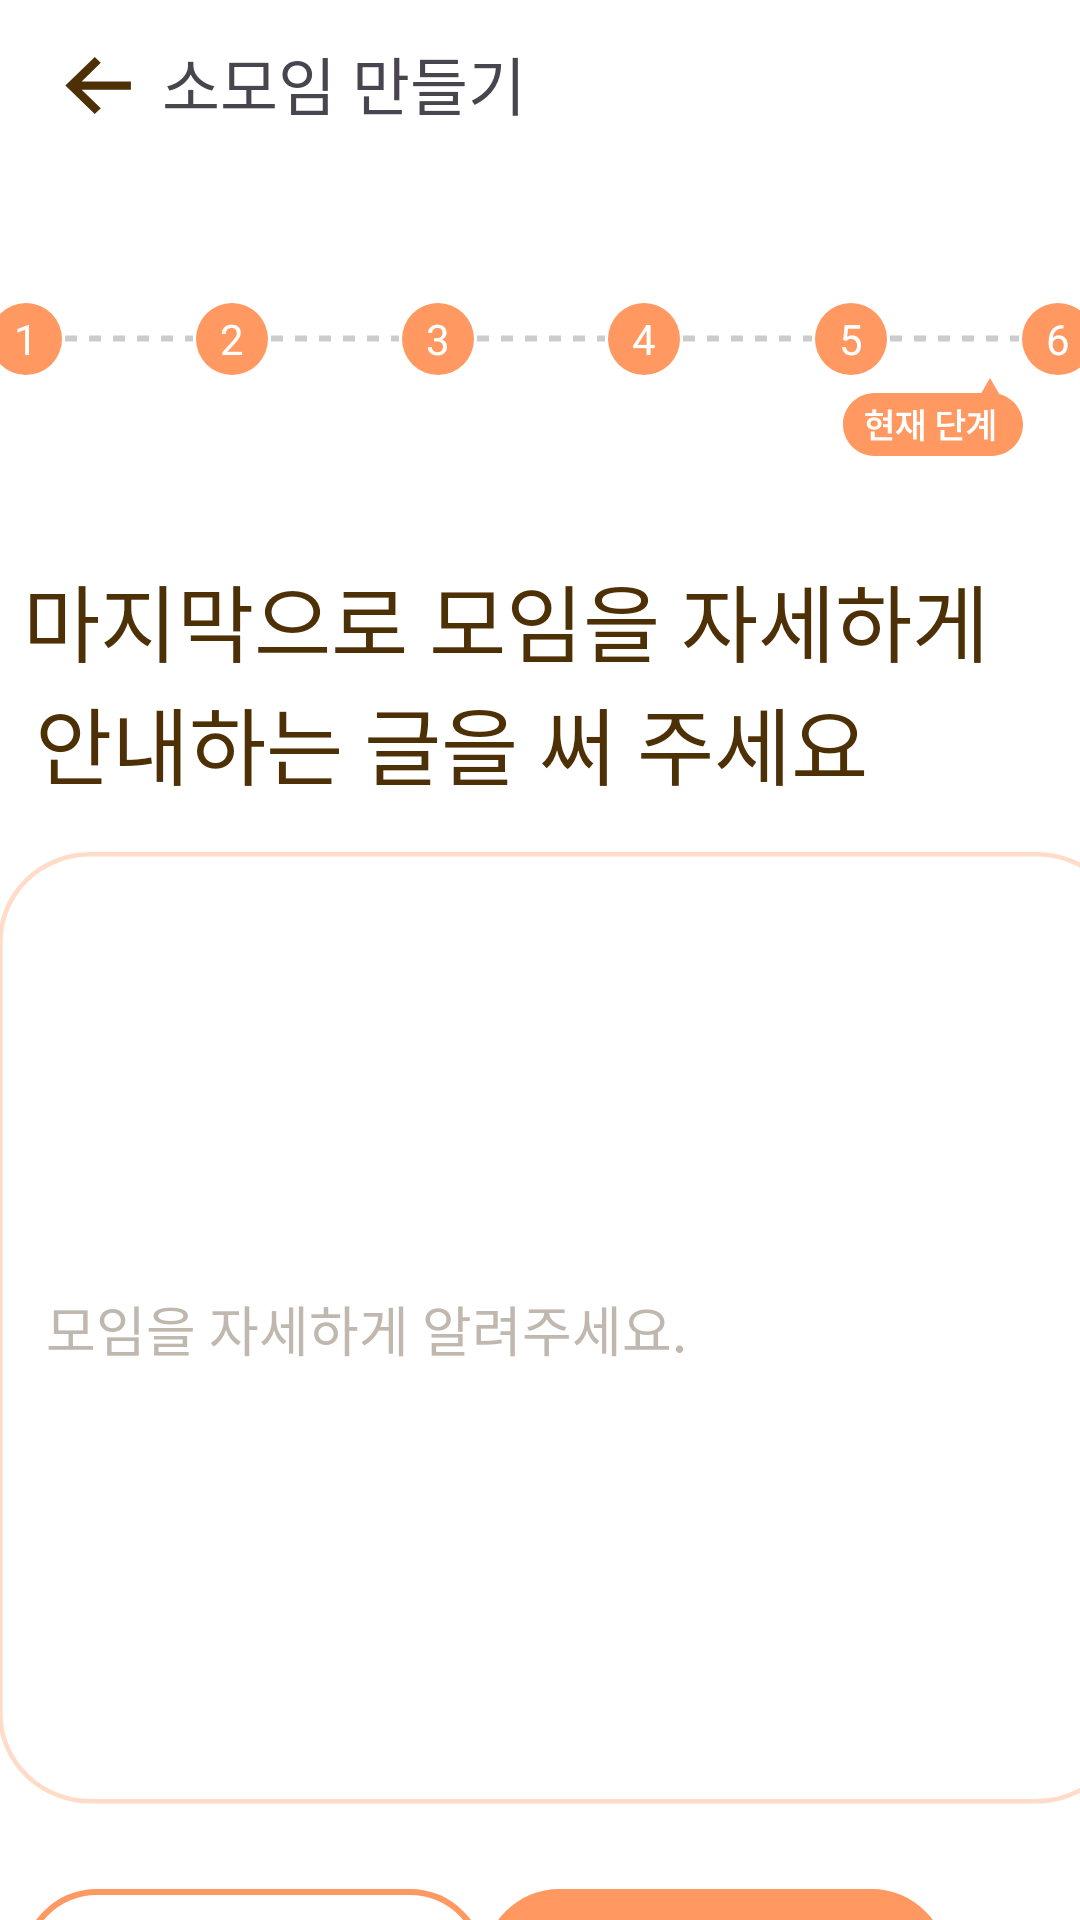

Here is an Android app screen rendered from its layout file. Give the layout XML and the strings, colors and styles it references.
<!-- AndroidManifest.xml: application theme Theme.YouLiveAlone -->
<!-- res/layout/meeting_write_6p.xml -->
<?xml version="1.0" encoding="utf-8"?>
<androidx.constraintlayout.widget.ConstraintLayout xmlns:android="http://schemas.android.com/apk/res/android"
    xmlns:app="http://schemas.android.com/apk/res-auto"
    xmlns:tools="http://schemas.android.com/tools"
    android:layout_width="match_parent"
    android:layout_height="match_parent"
    android:background="@color/white">

    <TextView
        android:id="@+id/textView3"
        android:layout_width="wrap_content"
        android:layout_height="wrap_content"
        android:layout_marginTop="60dp"
        android:fontFamily="@font/pretendard"
        android:text="마지막으로 모임을 자세하게"
        android:textColor="#4D3005"
        android:textSize="28dp"
        app:layout_constraintEnd_toEndOf="parent"
        app:layout_constraintHorizontal_bias="0.2"
        app:layout_constraintStart_toStartOf="parent"
        app:layout_constraintTop_toBottomOf="@+id/linearLayout2" />

    <TextView
        android:id="@+id/textView4"
        android:layout_width="wrap_content"
        android:layout_height="wrap_content"
        android:fontFamily="@font/pretendard"
        android:text="안내하는 글을 써 주세요"
        android:textColor="#4D3005"
        android:textSize="28dp"
        app:layout_constraintEnd_toEndOf="parent"
        app:layout_constraintHorizontal_bias="0.142"
        app:layout_constraintStart_toStartOf="parent"
        app:layout_constraintTop_toBottomOf="@+id/textView3" />

    <LinearLayout
        android:id="@+id/searchView"
        android:layout_width="377dp"
        android:layout_height="317.52dp"
        android:layout_margin="16dp"
        android:background="@drawable/meeting_write6p_background"
        android:gravity="center_vertical"
        android:orientation="horizontal"
        android:padding="8dp"
        app:layout_constraintEnd_toEndOf="parent"
        app:layout_constraintHorizontal_bias="0.352"
        app:layout_constraintStart_toStartOf="parent"
        app:layout_constraintTop_toBottomOf="@+id/textView4">


        <EditText
            android:id="@+id/editTextSearch"
            android:layout_width="0dp"
            android:layout_height="match_parent"
            android:layout_weight="1"
            android:background="@android:color/transparent"
            android:hint="모임을 자세하게 알려주세요. "
            android:inputType="textMultiLine"
            android:paddingStart="8dp"
            android:textColor="#000000"
            android:textColorHint="#C0B8AE" />
    </LinearLayout>

    <ImageView
        android:id="@+id/imageView2"
        android:layout_width="wrap_content"
        android:layout_height="wrap_content"
        app:layout_constraintEnd_toEndOf="parent"
        app:layout_constraintHorizontal_bias="0.937"
        app:layout_constraintStart_toStartOf="parent"
        app:layout_constraintTop_toBottomOf="@+id/linearLayout2"
        app:srcCompat="@drawable/meeting_write_currentlevel1" />

    <LinearLayout
        android:id="@+id/linearLayout2"
        android:layout_width="368dp"
        android:layout_height="26dp"
        android:layout_marginTop="100dp"
        android:gravity="center"
        android:orientation="horizontal"
        app:layout_constraintEnd_toEndOf="parent"
        app:layout_constraintHorizontal_bias="0.488"
        app:layout_constraintStart_toStartOf="parent"
        app:layout_constraintTop_toTopOf="parent">

        
        <TextView
            android:id="@+id/step1"
            android:layout_width="24dp"
            android:layout_height="24dp"
            android:background="@drawable/step_circle_filled"
            android:gravity="center"
            android:text="1"
            android:textColor="@android:color/white" />

        

        

        <View
            android:layout_width="0dp"
            android:layout_height="3dp"
            android:layout_weight="1"
            android:background="@drawable/dotted_line" />

        <TextView
            android:id="@+id/step2"
            android:layout_width="24dp"
            android:layout_height="24dp"
            android:background="@drawable/step_circle_filled"
            android:gravity="center"
            android:text="2"
            android:textColor="@android:color/white" />
        

        

        <View
            android:layout_width="0dp"
            android:layout_height="3dp"
            android:layout_weight="1"
            android:background="@drawable/dotted_line" />

        <TextView
            android:id="@+id/step3"
            android:layout_width="24dp"
            android:layout_height="24dp"
            android:background="@drawable/step_circle_filled"
            android:gravity="center"
            android:text="3"
            android:textColor="@android:color/white" />
        
        <View
            android:layout_width="0dp"
            android:layout_height="3dp"
            android:layout_weight="1"
            android:background="@drawable/dotted_line" />

        
        <TextView
            android:id="@+id/step4"
            android:layout_width="24dp"
            android:layout_height="24dp"
            android:background="@drawable/step_circle_filled"
            android:gravity="center"
            android:text="4"
            android:textColor="@android:color/white" />
        
        <View
            android:layout_width="0dp"
            android:layout_height="3dp"
            android:layout_weight="1"
            android:background="@drawable/dotted_line" />

        
        <TextView
            android:id="@+id/step5"
            android:layout_width="24dp"
            android:layout_height="24dp"
            android:background="@drawable/step_circle_filled"
            android:gravity="center"
            android:text="5"
            android:textColor="@android:color/white" />
        
        <View
            android:layout_width="0dp"
            android:layout_height="3dp"
            android:layout_weight="1"
            android:background="@drawable/dotted_line" />

        
        <TextView
            android:id="@+id/step6"
            android:layout_width="24dp"
            android:layout_height="24dp"
            android:background="@drawable/step_circle_filled"
            android:gravity="center"
            android:text="6"
            android:textColor="@android:color/white" />

        
    </LinearLayout>

    <TextView
        android:id="@+id/textView2"
        android:layout_width="wrap_content"
        android:layout_height="wrap_content"
        android:layout_marginStart="4dp"
        android:layout_marginTop="12dp"
        android:fontFamily="@font/pretendard"
        android:text="소모임 만들기"
        android:textSize="21dp"
        app:layout_constraintStart_toEndOf="@+id/meeting_back1"
        app:layout_constraintTop_toTopOf="parent" />

    <ImageView
        android:id="@+id/meeting_back1"
        android:layout_width="34dp"
        android:layout_height="33dp"
        android:layout_marginStart="16dp"
        android:layout_marginTop="12dp"
        android:background="@drawable/meeting_backbutton"
        app:layout_constraintStart_toStartOf="parent"
        app:layout_constraintTop_toTopOf="parent" />

    <ImageButton
        android:id="@+id/imageButton"
        android:layout_width="28dp"
        android:layout_height="33dp"
        android:layout_marginStart="188dp"
        android:layout_marginTop="12dp"
        android:background="@android:color/transparent"
        app:layout_constraintStart_toEndOf="@+id/textView2"
        app:layout_constraintTop_toTopOf="parent"
        app:srcCompat="@drawable/alarm" />

    <ImageButton
        android:id="@+id/uploadbtn"
        android:layout_width="wrap_content"
        android:layout_height="wrap_content"
        android:layout_marginTop="28dp"
        android:layout_marginEnd="44dp"
        android:background="@drawable/meeting_upload"
        app:layout_constraintEnd_toEndOf="parent"
        app:layout_constraintTop_toBottomOf="@+id/searchView" />

    <ImageButton
        android:id="@+id/cancelbtn"
        android:layout_width="wrap_content"
        android:layout_height="wrap_content"
        android:layout_marginStart="32dp"
        android:layout_marginTop="28dp"
        android:layout_marginEnd="18dp"
        android:background="@drawable/meeting_writecancel"
        app:layout_constraintEnd_toStartOf="@+id/uploadbtn"
        app:layout_constraintHorizontal_bias="0.571"
        app:layout_constraintStart_toStartOf="parent"
        app:layout_constraintTop_toBottomOf="@+id/searchView" />


</androidx.constraintlayout.widget.ConstraintLayout>
<!-- resources referenced by this layout -->
<resources>
  <color name="white">#FFFFFFFF</color>
  <!-- drawable dotted_line (drawable) -->
  <?xml version="1.0" encoding="utf-8"?>
  <shape xmlns:android="http://schemas.android.com/apk/res/android"
      android:shape="line">
      <size android:height="2dp"/>
      <stroke
          android:width="2dp"
          android:color="#CCCCCC"
          android:dashWidth="4dp"
          android:dashGap="4dp"/>
  </shape>
  <!-- drawable meeting_backbutton (drawable) -->
  <vector xmlns:android="http://schemas.android.com/apk/res/android"
      android:width="30dp"
      android:height="30dp"
      android:viewportWidth="30"
      android:viewportHeight="30">
    <path
        android:pathData="M24.375,16.25L9.892,16.25L15.517,21.875L13.75,23.642L5.108,15L13.75,6.357L15.517,8.125L9.892,13.75L24.375,13.75L24.375,16.25Z"
        android:fillColor="#4D3005"/>
  </vector>
  <!-- drawable meeting_upload (drawable) -->
  <vector xmlns:android="http://schemas.android.com/apk/res/android"
      android:width="155dp"
      android:height="51dp"
      android:viewportWidth="155"
      android:viewportHeight="51">
    <path
        android:pathData="M129.5,51L25.5,51A25.5,25.5 0,0 1,0 25.5L0,25.5A25.5,25.5 0,0 1,25.5 0L129.5,0A25.5,25.5 0,0 1,155 25.5L155,25.5A25.5,25.5 0,0 1,129.5 51z"
        android:fillColor="#FF9861"/>
    <path
        android:pathData="M46.69,30.7V32.57H29.75V30.7H37.05V26.66H31.62V17.72H44.74V26.66H39.31V30.7H46.69ZM33.85,19.55V24.88H42.49V19.55H33.85ZM63.34,16.31V26.81H61.04V16.31H63.34ZM63.34,27.71V34.6H51.04V27.71H63.34ZM53.29,29.51V32.75H61.11V29.51H53.29ZM53.23,17.19C56.08,17.19 58.21,18.99 58.21,21.62C58.21,24.16 56.08,26.01 53.23,26.01C50.36,26.01 48.23,24.16 48.23,21.62C48.23,18.99 50.36,17.19 53.23,17.19ZM53.23,19.12C51.61,19.12 50.44,20.08 50.46,21.62C50.44,23.12 51.61,24.08 53.23,24.08C54.83,24.08 55.98,23.12 55.98,21.62C55.98,20.08 54.83,19.12 53.23,19.12ZM80.45,17.89V26.64H71.67V17.89H80.45ZM73.9,19.71V24.84H78.21V19.71H73.9ZM85.65,16.29V21.72H88.24V23.63H85.65V29.82H83.38V16.29H85.65ZM86.39,32.61V34.46H73.78V28.51H76.06V32.61H86.39ZM106.1,23.71V25.51H89.18V23.71H106.1ZM104.09,20.72V22.52H91.33V16.76H103.93V18.58H93.61V20.72H104.09ZM103.97,26.79V31.44H93.43V32.86H104.48V34.64H91.19V29.8H101.73V28.51H91.17V26.79H103.97ZM122.81,16.29V34.83H120.52V16.29H122.81ZM117.28,18.25C117.28,23.77 115.14,28.47 108.64,31.54L107.45,29.72C112.3,27.41 114.56,24.27 114.96,20.06H108.4V18.25H117.28Z"
        android:fillColor="#ffffff"/>
  </vector>
  <!-- drawable meeting_write6p_background (drawable) -->
  <vector xmlns:android="http://schemas.android.com/apk/res/android"
      android:width="366dp"
      android:height="318dp"
      android:viewportWidth="366"
      android:viewportHeight="318">
    <path
        android:pathData="M30,0L336,0A30,30 0,0 1,366 30L366,287.52A30,30 0,0 1,336 317.52L30,317.52A30,30 0,0 1,0 287.52L0,30A30,30 0,0 1,30 0z"
        android:fillColor="#ffffff"/>
    <path
        android:pathData="M30,0.75L336,0.75A29.25,29.25 0,0 1,365.25 30L365.25,287.52A29.25,29.25 0,0 1,336 316.77L30,316.77A29.25,29.25 0,0 1,0.75 287.52L0.75,30A29.25,29.25 0,0 1,30 0.75z"
        android:strokeAlpha="0.35"
        android:strokeWidth="1.5"
        android:fillColor="#00000000"
        android:strokeColor="#FF9861"/>
  </vector>
  <!-- drawable step_circle_filled (drawable) -->
  <?xml version="1.0" encoding="utf-8"?>
  <shape xmlns:android="http://schemas.android.com/apk/res/android"
      android:shape="oval">
      <solid android:color="#FF9861"/> 
  </shape>
  <style name="Theme.YouLiveAlone" parent="Base.Theme.YouLiveAlone" />
  <style name="Base.Theme.YouLiveAlone" parent="Theme.Material3.DayNight.NoActionBar">
          
          
      </style>
</resources>
